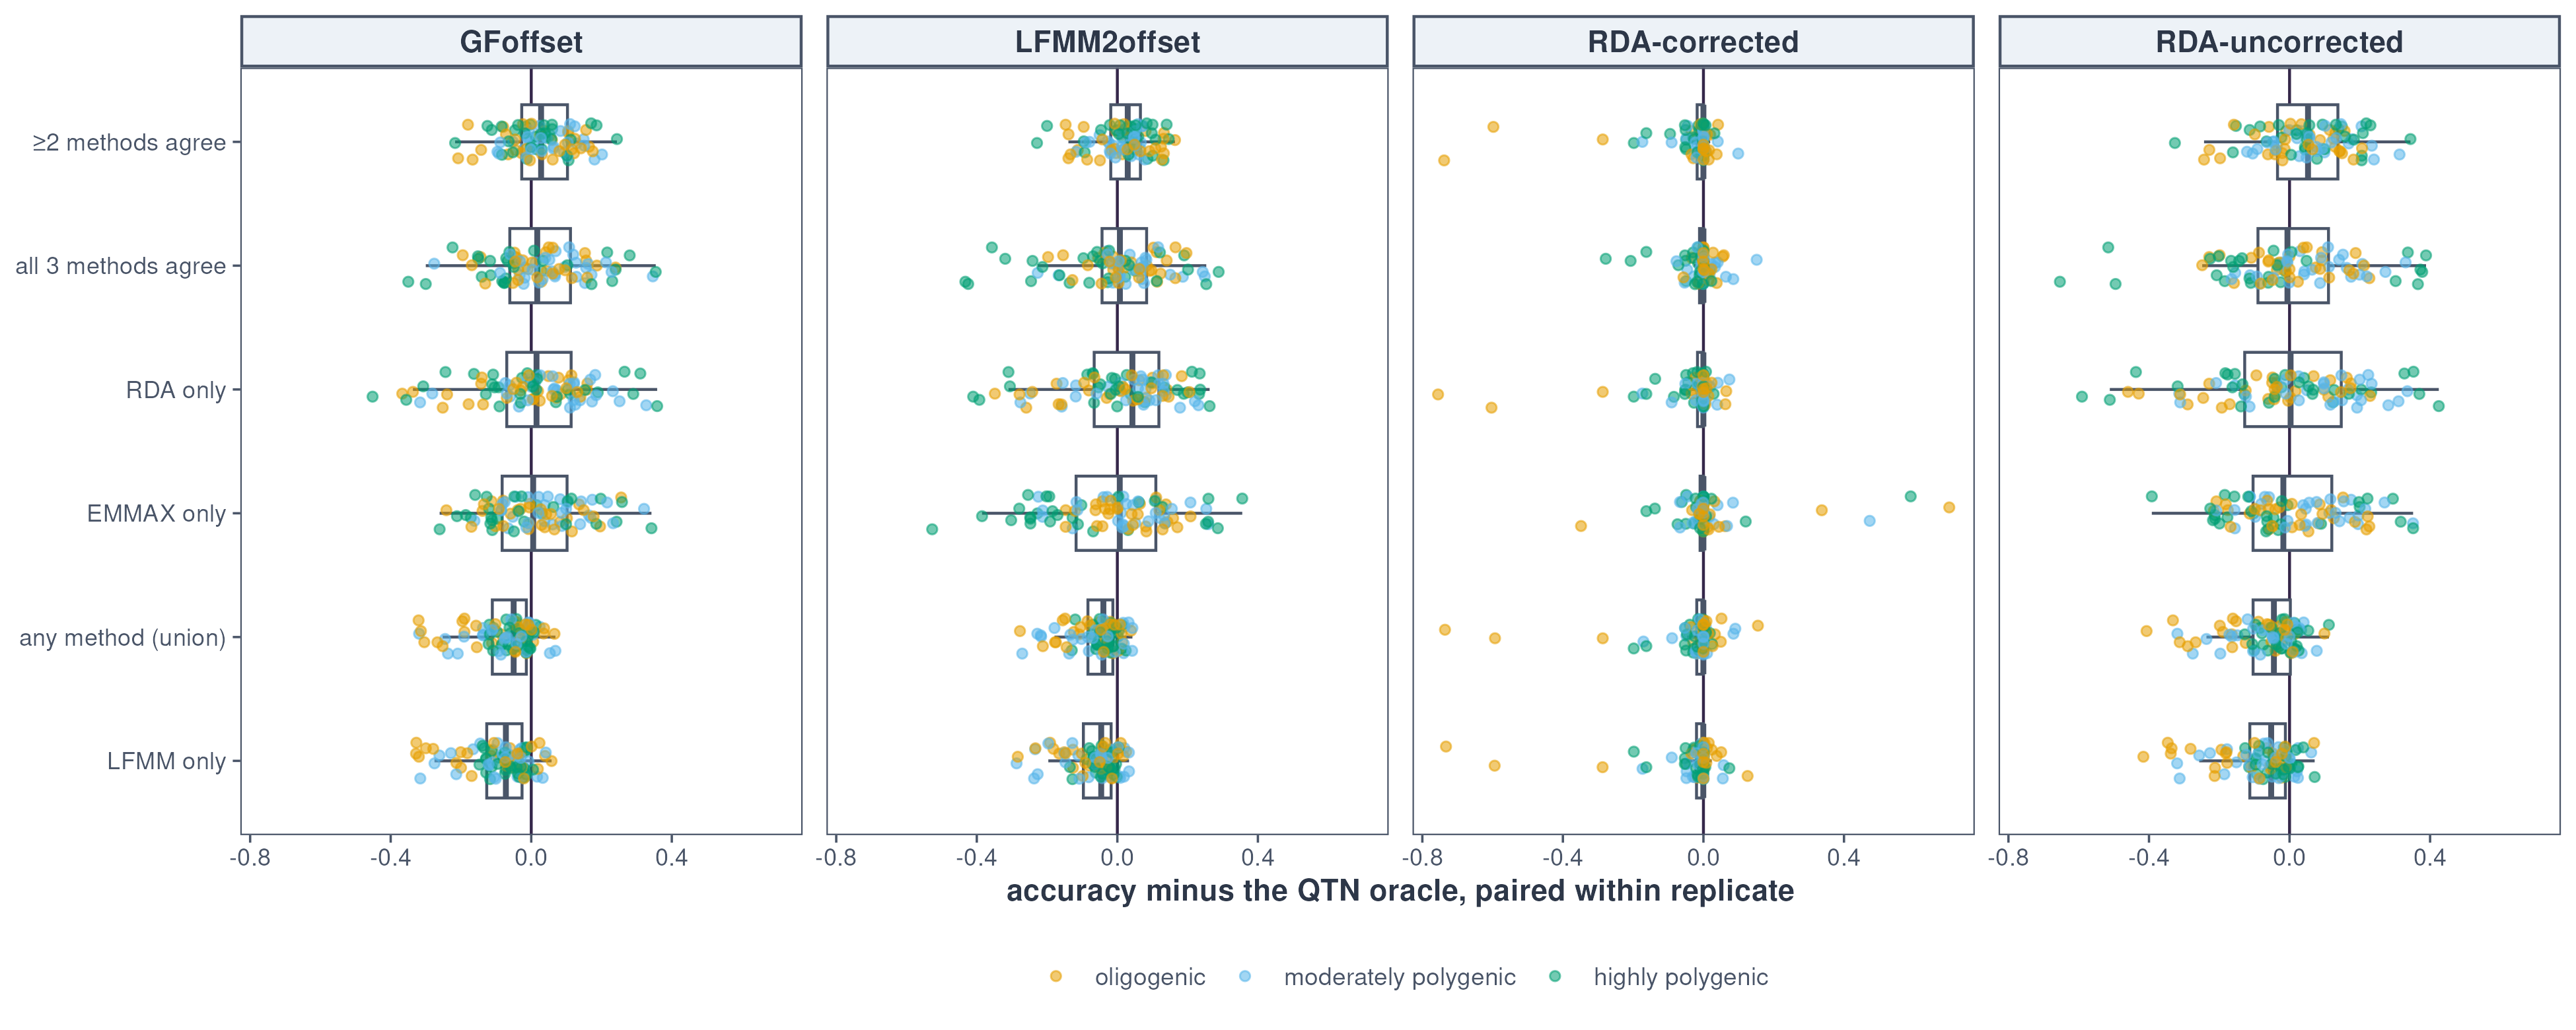

Data behind this chart, as committed beside it:
seed	panel	method_label	arch	accuracy	oracle	delta
1231123	≥2 methods agree	GFoffset	highly polygenic	0.8416	0.7354	0.1062
1231123	EMMAX only	GFoffset	highly polygenic	0.7659	0.7354	0.03046
1231123	LFMM only	GFoffset	highly polygenic	0.6418	0.7354	-0.09361
1231123	RDA only	GFoffset	highly polygenic	0.8055	0.7354	0.07005
1231123	all 3 methods agree	GFoffset	highly polygenic	0.7653	0.7354	0.02985
1231123	any method (union)	GFoffset	highly polygenic	0.6528	0.7354	-0.08264
1231123	≥2 methods agree	LFMM2offset	highly polygenic	0.8451	0.7137	0.1314
1231123	EMMAX only	LFMM2offset	highly polygenic	0.4863	0.7137	-0.2275
1231123	LFMM only	LFMM2offset	highly polygenic	0.6691	0.7137	-0.0446
1231123	RDA only	LFMM2offset	highly polygenic	0.7921	0.7137	0.07834
1231123	all 3 methods agree	LFMM2offset	highly polygenic	0.7656	0.7137	0.05184
1231123	any method (union)	LFMM2offset	highly polygenic	0.6873	0.7137	-0.02646
1231123	≥2 methods agree	RDA-corrected	highly polygenic	0.4893	0.4898	-0.0004954
1231123	EMMAX only	RDA-corrected	highly polygenic	0.4893	0.4898	-0.0004954
1231123	LFMM only	RDA-corrected	highly polygenic	0.4893	0.4898	-0.0004954
1231123	RDA only	RDA-corrected	highly polygenic	0.4893	0.4898	-0.0004954
1231123	all 3 methods agree	RDA-corrected	highly polygenic	0.4893	0.4898	-0.0004954
1231123	any method (union)	RDA-corrected	highly polygenic	0.4893	0.4898	-0.0004954
1231123	≥2 methods agree	RDA-uncorrected	highly polygenic	0.8434	0.6382	0.2052
1231123	EMMAX only	RDA-uncorrected	highly polygenic	0.5361	0.6382	-0.1021
1231123	LFMM only	RDA-uncorrected	highly polygenic	0.5932	0.6382	-0.04501
1231123	RDA only	RDA-uncorrected	highly polygenic	0.7618	0.6382	0.1236
1231123	all 3 methods agree	RDA-uncorrected	highly polygenic	0.6248	0.6382	-0.01348
1231123	any method (union)	RDA-uncorrected	highly polygenic	0.6018	0.6382	-0.0364
1231150	≥2 methods agree	GFoffset	highly polygenic	0.8031	0.8189	-0.01584
1231150	EMMAX only	GFoffset	highly polygenic	0.708	0.8189	-0.1109
1231150	LFMM only	GFoffset	highly polygenic	0.7017	0.8189	-0.1172
1231150	RDA only	GFoffset	highly polygenic	0.6898	0.8189	-0.1291
1231150	all 3 methods agree	GFoffset	highly polygenic	0.678	0.8189	-0.1409
1231150	any method (union)	GFoffset	highly polygenic	0.7478	0.8189	-0.07107
1231150	≥2 methods agree	LFMM2offset	highly polygenic	0.7825	0.7518	0.03062
1231150	EMMAX only	LFMM2offset	highly polygenic	0.7823	0.7518	0.03046
1231150	LFMM only	LFMM2offset	highly polygenic	0.624	0.7518	-0.1278
1231150	RDA only	LFMM2offset	highly polygenic	0.7898	0.7518	0.03797
1231150	all 3 methods agree	LFMM2offset	highly polygenic	0.7744	0.7518	0.02259
1231150	any method (union)	LFMM2offset	highly polygenic	0.6319	0.7518	-0.12
1231150	≥2 methods agree	RDA-corrected	highly polygenic	0.5012	0.5013	-0.0001007
1231150	EMMAX only	RDA-corrected	highly polygenic	0.5012	0.5013	-0.0001007
1231150	LFMM only	RDA-corrected	highly polygenic	0.5013	0.5013	0
1231150	RDA only	RDA-corrected	highly polygenic	0.5013	0.5013	0
1231150	all 3 methods agree	RDA-corrected	highly polygenic	0.5012	0.5013	-0.0001007
1231150	any method (union)	RDA-corrected	highly polygenic	0.5008	0.5013	-0.0005101
1231150	≥2 methods agree	RDA-uncorrected	highly polygenic	0.8391	0.6901	0.149
1231150	EMMAX only	RDA-uncorrected	highly polygenic	0.6578	0.6901	-0.0323
1231150	LFMM only	RDA-uncorrected	highly polygenic	0.6151	0.6901	-0.07503
1231150	RDA only	RDA-uncorrected	highly polygenic	0.5615	0.6901	-0.1286
1231150	all 3 methods agree	RDA-uncorrected	highly polygenic	0.6305	0.6901	-0.05959
1231150	any method (union)	RDA-uncorrected	highly polygenic	0.6685	0.6901	-0.02161
1231168	≥2 methods agree	GFoffset	highly polygenic	0.5076	0.4912	0.01645
1231168	LFMM only	GFoffset	highly polygenic	0.4162	0.4912	-0.07492
1231168	RDA only	GFoffset	highly polygenic	0.6806	0.4912	0.1894
1231168	any method (union)	GFoffset	highly polygenic	0.4319	0.4912	-0.05929
1231168	≥2 methods agree	LFMM2offset	highly polygenic	0.5353	0.4825	0.0528
1231168	LFMM only	LFMM2offset	highly polygenic	0.4497	0.4825	-0.03281
1231168	RDA only	LFMM2offset	highly polygenic	0.6824	0.4825	0.1999
1231168	any method (union)	LFMM2offset	highly polygenic	0.457	0.4825	-0.0255
1231168	≥2 methods agree	RDA-corrected	highly polygenic	0.7233	0.7283	-0.005025
1231168	LFMM only	RDA-corrected	highly polygenic	0.7223	0.7283	-0.005986
1231168	RDA only	RDA-corrected	highly polygenic	0.7241	0.7283	-0.004213
1231168	any method (union)	RDA-corrected	highly polygenic	0.7241	0.7283	-0.004213
... 2,080 more rows
